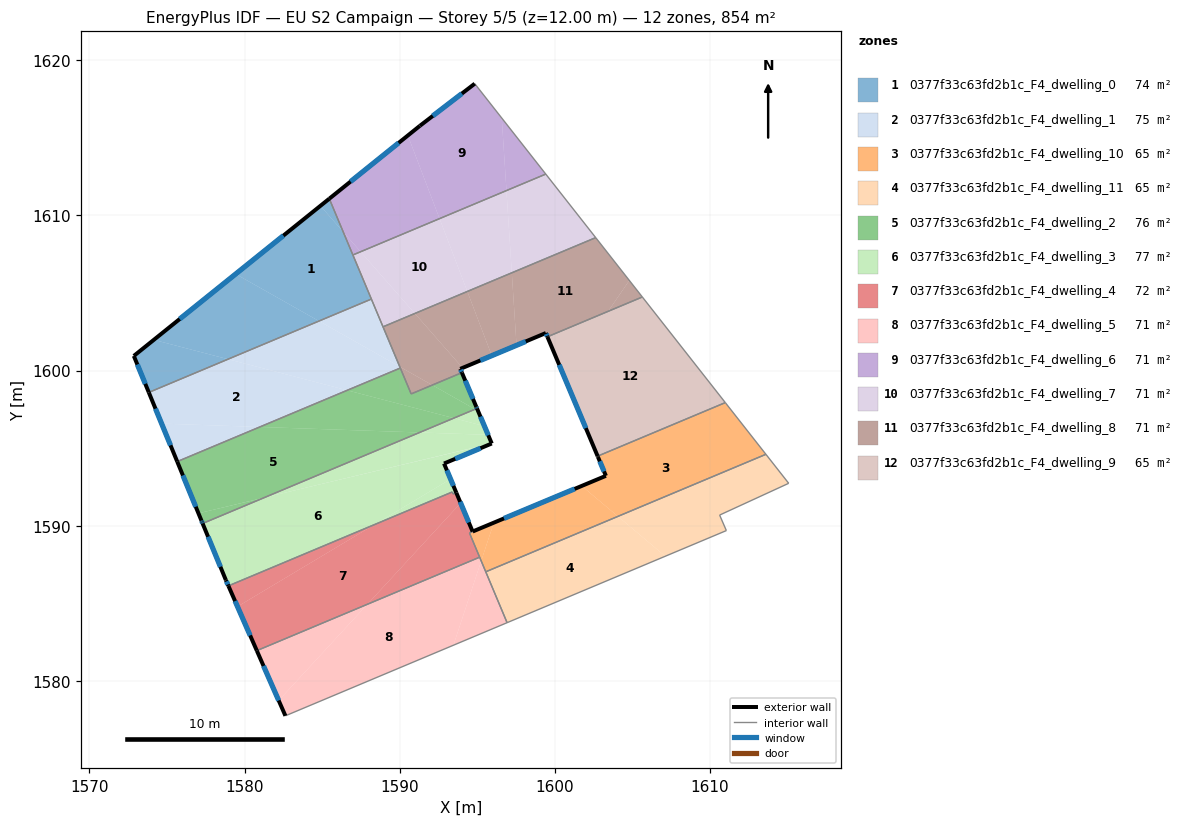
=== STOREY PLAN SPEC (per zone: floor XY polygon, exterior-wall plan segments, windows/doors) ===
zone 1: 0377f33c63fd2b1c_F4_dwelling_0  (74.3 m²)
  floor: (1586.35, 1608.94) (1588.17, 1604.61) (1584.79, 1603.19) (1579.42, 1606.22) (1584.88, 1610.61)
  floor: (1584.79, 1603.19) (1578.93, 1600.73) (1574.15, 1601.98) (1579.42, 1606.22)
  floor: (1578.93, 1600.73) (1573.83, 1598.59) (1572.86, 1600.94) (1574.15, 1601.98)
  floor: (1585.46, 1611.07) (1586.35, 1608.94) (1584.88, 1610.61)
  exterior wall: (1585.46, 1611.08) – (1572.86, 1600.94)  [16.2 m]
    window: (1582.50, 1608.70) – (1575.82, 1603.32)  [13.6 m²]
  exterior wall: (1572.86, 1600.94) – (1573.83, 1598.59)  [2.5 m]
    window: (1573.09, 1600.39) – (1573.60, 1599.14)  [2.1 m²]
  interior walls: 3
zone 2: 0377f33c63fd2b1c_F4_dwelling_1  (75.1 m²)
  floor: (1586.61, 1598.73) (1580.98, 1596.36) (1574.65, 1596.58) (1573.83, 1598.59) (1578.93, 1600.73)
  floor: (1590.00, 1600.25) (1590.03, 1600.16) (1586.61, 1598.73) (1578.93, 1600.73) (1584.79, 1603.19)
  floor: (1580.98, 1596.36) (1575.66, 1594.13) (1574.65, 1596.58)
  floor: (1588.17, 1604.61) (1590.00, 1600.25) (1584.79, 1603.19)
  exterior wall: (1573.83, 1598.59) – (1575.66, 1594.13)  [4.8 m]
    window: (1574.25, 1597.54) – (1575.23, 1595.18)  [4.1 m²]
  interior walls: 5
zone 3: 0377f33c63fd2b1c_F4_dwelling_10  (64.6 m²)
  floor: (1612.67, 1595.78) (1613.60, 1594.60) (1604.06, 1590.60) (1601.73, 1592.56) (1603.28, 1593.21) (1602.76, 1594.46) (1602.75, 1594.48) (1605.85, 1595.78)
  floor: (1610.98, 1597.93) (1612.67, 1595.78) (1605.85, 1595.78)
  floor: (1604.06, 1590.60) (1595.54, 1587.03) (1595.25, 1587.73) (1596.06, 1590.19) (1601.73, 1592.56)
  floor: (1596.06, 1590.19) (1595.25, 1587.73) (1594.49, 1589.53)
  exterior wall: (1603.28, 1593.21) – (1594.70, 1589.63)  [9.3 m]
    window: (1601.27, 1592.37) – (1596.72, 1590.47)  [7.9 m²]
  exterior wall: (1602.77, 1594.44) – (1603.28, 1593.21)  [1.3 m]
    window: (1602.89, 1594.15) – (1603.16, 1593.50)  [1.1 m²]
  exterior wall: (1602.75, 1594.48) – (1602.77, 1594.44)  [0.0 m]
  interior walls: 7
zone 4: 0377f33c63fd2b1c_F4_dwelling_11  (65.3 m²)
  floor: (1607.11, 1588.03) (1596.92, 1583.75) (1595.54, 1587.03) (1604.06, 1590.60)
  floor: (1613.60, 1594.60) (1615.07, 1592.73) (1610.61, 1590.68) (1611.05, 1589.68) (1607.11, 1588.03) (1604.06, 1590.60)
  interior walls: 6
zone 5: 0377f33c63fd2b1c_F4_dwelling_2  (76.1 m²)
  floor: (1591.28, 1596.01) (1581.27, 1591.81) (1577.02, 1590.80) (1575.66, 1594.13) (1580.98, 1596.36)
  floor: (1593.48, 1596.93) (1591.28, 1596.01) (1580.98, 1596.36) (1586.61, 1598.73)
  floor: (1581.26, 1591.81) (1577.29, 1590.14) (1577.26, 1590.24) (1577.22, 1590.32) (1577.02, 1590.80)
  floor: (1594.85, 1597.51) (1593.48, 1596.93) (1586.61, 1598.73) (1590.03, 1600.16) (1590.73, 1598.49) (1592.09, 1599.06)
  floor: (1594.00, 1599.86) (1594.94, 1597.65) (1594.97, 1597.56) (1594.85, 1597.51) (1592.09, 1599.06)
  exterior wall: (1575.66, 1594.13) – (1577.22, 1590.33)  [4.1 m]
    window: (1576.02, 1593.24) – (1576.85, 1591.22)  [3.5 m²]
  exterior wall: (1594.94, 1597.65) – (1594.00, 1599.86)  [2.4 m]
    window: (1594.72, 1598.17) – (1594.22, 1599.34)  [2.0 m²]
  exterior wall: (1594.97, 1597.56) – (1594.94, 1597.65)  [0.1 m]
    window: (1594.97, 1597.58) – (1594.95, 1597.63)  [0.1 m²]
  exterior wall: (1577.26, 1590.24) – (1577.29, 1590.14)  [0.1 m]
    window: (1577.26, 1590.22) – (1577.28, 1590.17)  [0.1 m²]
  exterior wall: (1577.22, 1590.33) – (1577.26, 1590.24)  [0.1 m]
    window: (1577.23, 1590.31) – (1577.25, 1590.26)  [0.1 m²]
  interior walls: 4
zone 6: 0377f33c63fd2b1c_F4_dwelling_3  (77.1 m²)
  floor: (1595.93, 1595.30) (1592.85, 1594.01) (1593.27, 1593.01) (1588.37, 1590.07) (1578.96, 1586.12) (1578.79, 1586.49) (1577.29, 1590.14) (1581.26, 1591.81)
  floor: (1593.27, 1593.01) (1593.64, 1592.13) (1593.44, 1592.04) (1593.38, 1592.17) (1588.37, 1590.07)
  floor: (1595.69, 1595.86) (1595.92, 1595.31) (1581.27, 1591.81) (1591.28, 1596.01)
  floor: (1595.93, 1595.30) (1581.26, 1591.81) (1581.27, 1591.81)
  floor: (1595.04, 1597.40) (1595.46, 1596.42) (1593.48, 1596.93) (1594.85, 1597.51)
  floor: (1595.46, 1596.42) (1595.69, 1595.86) (1591.28, 1596.01) (1593.48, 1596.93)
  floor: (1594.97, 1597.56) (1595.04, 1597.40) (1594.85, 1597.51)
  exterior wall: (1593.64, 1592.13) – (1592.85, 1594.01)  [2.0 m]
    window: (1593.46, 1592.57) – (1593.04, 1593.57)  [1.7 m²]
  exterior wall: (1578.79, 1586.49) – (1578.96, 1586.12)  [0.4 m]
    window: (1578.83, 1586.41) – (1578.92, 1586.21)  [0.3 m²]
  exterior wall: (1577.29, 1590.14) – (1578.79, 1586.49)  [3.9 m]
    window: (1577.65, 1589.29) – (1578.44, 1587.35)  [3.3 m²]
  exterior wall: (1595.93, 1595.30) – (1594.97, 1597.56)  [2.5 m]
    window: (1595.70, 1595.83) – (1595.20, 1597.03)  [2.1 m²]
  exterior wall: (1592.85, 1594.01) – (1595.93, 1595.30)  [3.3 m]
    window: (1593.57, 1594.31) – (1595.21, 1594.99)  [2.8 m²]
  interior walls: 4
zone 7: 0377f33c63fd2b1c_F4_dwelling_4  (71.8 m²)
  floor: (1593.64, 1592.13) (1593.92, 1591.46) (1587.91, 1584.94) (1580.79, 1581.95) (1579.54, 1584.79) (1588.37, 1590.07) (1593.38, 1592.17) (1593.44, 1592.04)
  floor: (1593.92, 1591.46) (1594.70, 1589.62) (1594.49, 1589.54) (1595.15, 1587.97) (1587.91, 1584.94)
  floor: (1588.37, 1590.07) (1579.54, 1584.79) (1578.96, 1586.12)
  exterior wall: (1594.70, 1589.62) – (1593.64, 1592.13)  [2.7 m]
    window: (1594.45, 1590.21) – (1593.89, 1591.54)  [2.3 m²]
  exterior wall: (1578.96, 1586.12) – (1580.79, 1581.95)  [4.6 m]
    window: (1579.38, 1585.14) – (1580.36, 1582.93)  [3.8 m²]
  interior walls: 6
zone 8: 0377f33c63fd2b1c_F4_dwelling_5  (71.2 m²)
  floor: (1595.15, 1587.97) (1595.25, 1587.73) (1593.45, 1582.29) (1582.63, 1577.75) (1582.20, 1578.73) (1587.91, 1584.94)
  floor: (1587.91, 1584.94) (1582.20, 1578.73) (1580.79, 1581.95)
  floor: (1595.25, 1587.73) (1596.92, 1583.75) (1593.45, 1582.29)
  exterior wall: (1580.79, 1581.95) – (1582.63, 1577.75)  [4.6 m]
    window: (1581.22, 1580.96) – (1582.20, 1578.73)  [3.9 m²]
  interior walls: 4
zone 9: 0377f33c63fd2b1c_F4_dwelling_6  (71.2 m²)
  floor: (1594.83, 1618.49) (1596.57, 1616.27) (1596.88, 1611.60) (1592.56, 1609.79) (1590.52, 1615.15) (1591.30, 1615.77)
  floor: (1590.52, 1615.15) (1592.56, 1609.79) (1587.48, 1607.66) (1586.35, 1608.94) (1585.46, 1611.07)
  floor: (1596.57, 1616.27) (1599.41, 1612.66) (1596.88, 1611.60)
  floor: (1586.35, 1608.94) (1587.48, 1607.66) (1586.98, 1607.45)
  exterior wall: (1591.30, 1615.77) – (1585.46, 1611.08)  [7.5 m]
    window: (1589.93, 1614.67) – (1586.83, 1612.18)  [6.3 m²]
  exterior wall: (1594.83, 1618.49) – (1591.30, 1615.77)  [4.5 m]
    window: (1594.00, 1617.85) – (1592.13, 1616.41)  [3.8 m²]
  interior walls: 3
zone 10: 0377f33c63fd2b1c_F4_dwelling_7  (71.2 m²)
  floor: (1592.56, 1609.79) (1594.35, 1605.10) (1590.97, 1603.68) (1587.48, 1607.66)
  floor: (1599.41, 1612.66) (1602.63, 1608.57) (1597.22, 1606.30) (1596.88, 1611.60)
  floor: (1596.88, 1611.60) (1597.22, 1606.30) (1594.35, 1605.10) (1592.56, 1609.79)
  floor: (1587.48, 1607.66) (1590.97, 1603.68) (1588.92, 1602.82) (1586.98, 1607.45)
  interior walls: 5
zone 11: 0377f33c63fd2b1c_F4_dwelling_8  (71.2 m²)
  floor: (1602.63, 1608.57) (1604.79, 1605.81) (1603.42, 1603.81) (1599.52, 1602.17) (1599.41, 1602.42) (1597.52, 1601.63) (1597.22, 1606.30)
  floor: (1604.79, 1605.81) (1605.63, 1604.74) (1603.42, 1603.81)
  floor: (1594.35, 1605.10) (1595.93, 1600.96) (1594.05, 1600.17) (1590.97, 1603.68)
  floor: (1590.97, 1603.68) (1594.05, 1600.17) (1593.90, 1600.11) (1594.00, 1599.86) (1592.09, 1599.06) (1590.00, 1600.25) (1588.92, 1602.82)
  floor: (1597.22, 1606.30) (1597.52, 1601.63) (1595.93, 1600.96) (1594.35, 1605.10)
  floor: (1592.09, 1599.06) (1590.73, 1598.49) (1590.03, 1600.16) (1590.00, 1600.25)
  exterior wall: (1599.41, 1602.42) – (1599.52, 1602.17)  [0.3 m]
    window: (1599.44, 1602.36) – (1599.49, 1602.23)  [0.2 m²]
  exterior wall: (1593.90, 1600.11) – (1599.41, 1602.42)  [6.0 m]
    window: (1595.19, 1600.65) – (1598.12, 1601.87)  [5.0 m²]
  exterior wall: (1594.00, 1599.86) – (1593.90, 1600.11)  [0.3 m]
    window: (1593.98, 1599.92) – (1593.92, 1600.05)  [0.2 m²]
  interior walls: 7
zone 12: 0377f33c63fd2b1c_F4_dwelling_9  (64.9 m²)
  floor: (1605.63, 1604.74) (1610.98, 1597.93) (1602.75, 1594.48) (1599.52, 1602.17)
  exterior wall: (1599.52, 1602.17) – (1602.75, 1594.48)  [8.3 m]
    window: (1600.27, 1600.37) – (1601.99, 1596.29)  [7.0 m²]
  interior walls: 3

=== DERIVED (storey summary) ===
Building: EU S2 Campaign
Storey: 5 of 5  (floor level z = 12.00 m)
Storey gross floor area: 853.8 m²
Zones on this storey: 12
  - 0377f33c63fd2b1c_F4_dwelling_0: floor 74.3 m²; exterior wall 18.7 m (56.1 m²); 2 window(s) 15.8 m²; WWR 28.1%
  - 0377f33c63fd2b1c_F4_dwelling_1: floor 75.1 m²; exterior wall 4.8 m (14.5 m²); 1 window(s) 4.1 m²; WWR 28.1%
  - 0377f33c63fd2b1c_F4_dwelling_10: floor 64.6 m²; exterior wall 10.7 m (32.0 m²); 2 window(s) 9.0 m²; WWR 28.0%
  - 0377f33c63fd2b1c_F4_dwelling_11: floor 65.3 m²
  - 0377f33c63fd2b1c_F4_dwelling_2: floor 76.1 m²; exterior wall 6.8 m (20.4 m²); 5 window(s) 5.7 m²; WWR 28.1%
  - 0377f33c63fd2b1c_F4_dwelling_3: floor 77.1 m²; exterior wall 12.2 m (36.5 m²); 5 window(s) 10.3 m²; WWR 28.1%
  - 0377f33c63fd2b1c_F4_dwelling_4: floor 71.8 m²; exterior wall 7.3 m (21.8 m²); 2 window(s) 6.1 m²; WWR 28.1%
  - 0377f33c63fd2b1c_F4_dwelling_5: floor 71.2 m²; exterior wall 4.6 m (13.8 m²); 1 window(s) 3.9 m²; WWR 28.1%
  - 0377f33c63fd2b1c_F4_dwelling_6: floor 71.2 m²; exterior wall 12.0 m (35.9 m²); 2 window(s) 10.1 m²; WWR 28.1%
  - 0377f33c63fd2b1c_F4_dwelling_7: floor 71.2 m²
  - 0377f33c63fd2b1c_F4_dwelling_8: floor 71.2 m²; exterior wall 6.5 m (19.5 m²); 3 window(s) 5.5 m²; WWR 28.1%
  - 0377f33c63fd2b1c_F4_dwelling_9: floor 64.9 m²; exterior wall 8.3 m (25.0 m²); 1 window(s) 7.0 m²; WWR 28.1%
Zone adjacency (shared interzone walls):
  - 0377f33c63fd2b1c_F4_dwelling_0 ↔ 0377f33c63fd2b1c_F4_dwelling_1
  - 0377f33c63fd2b1c_F4_dwelling_0 ↔ 0377f33c63fd2b1c_F4_dwelling_6
  - 0377f33c63fd2b1c_F4_dwelling_0 ↔ 0377f33c63fd2b1c_F4_dwelling_7
  - 0377f33c63fd2b1c_F4_dwelling_1 ↔ 0377f33c63fd2b1c_F4_dwelling_2
  - 0377f33c63fd2b1c_F4_dwelling_1 ↔ 0377f33c63fd2b1c_F4_dwelling_7
  - 0377f33c63fd2b1c_F4_dwelling_1 ↔ 0377f33c63fd2b1c_F4_dwelling_8
  - 0377f33c63fd2b1c_F4_dwelling_10 ↔ 0377f33c63fd2b1c_F4_dwelling_11
  - 0377f33c63fd2b1c_F4_dwelling_10 ↔ 0377f33c63fd2b1c_F4_dwelling_4
  - 0377f33c63fd2b1c_F4_dwelling_10 ↔ 0377f33c63fd2b1c_F4_dwelling_5
  - 0377f33c63fd2b1c_F4_dwelling_10 ↔ 0377f33c63fd2b1c_F4_dwelling_9
  - 0377f33c63fd2b1c_F4_dwelling_11 ↔ 0377f33c63fd2b1c_F4_dwelling_5
  - 0377f33c63fd2b1c_F4_dwelling_2 ↔ 0377f33c63fd2b1c_F4_dwelling_3
  - 0377f33c63fd2b1c_F4_dwelling_2 ↔ 0377f33c63fd2b1c_F4_dwelling_8
  - 0377f33c63fd2b1c_F4_dwelling_3 ↔ 0377f33c63fd2b1c_F4_dwelling_4
  - 0377f33c63fd2b1c_F4_dwelling_4 ↔ 0377f33c63fd2b1c_F4_dwelling_5
  - 0377f33c63fd2b1c_F4_dwelling_6 ↔ 0377f33c63fd2b1c_F4_dwelling_7
  - 0377f33c63fd2b1c_F4_dwelling_7 ↔ 0377f33c63fd2b1c_F4_dwelling_8
  - 0377f33c63fd2b1c_F4_dwelling_8 ↔ 0377f33c63fd2b1c_F4_dwelling_9